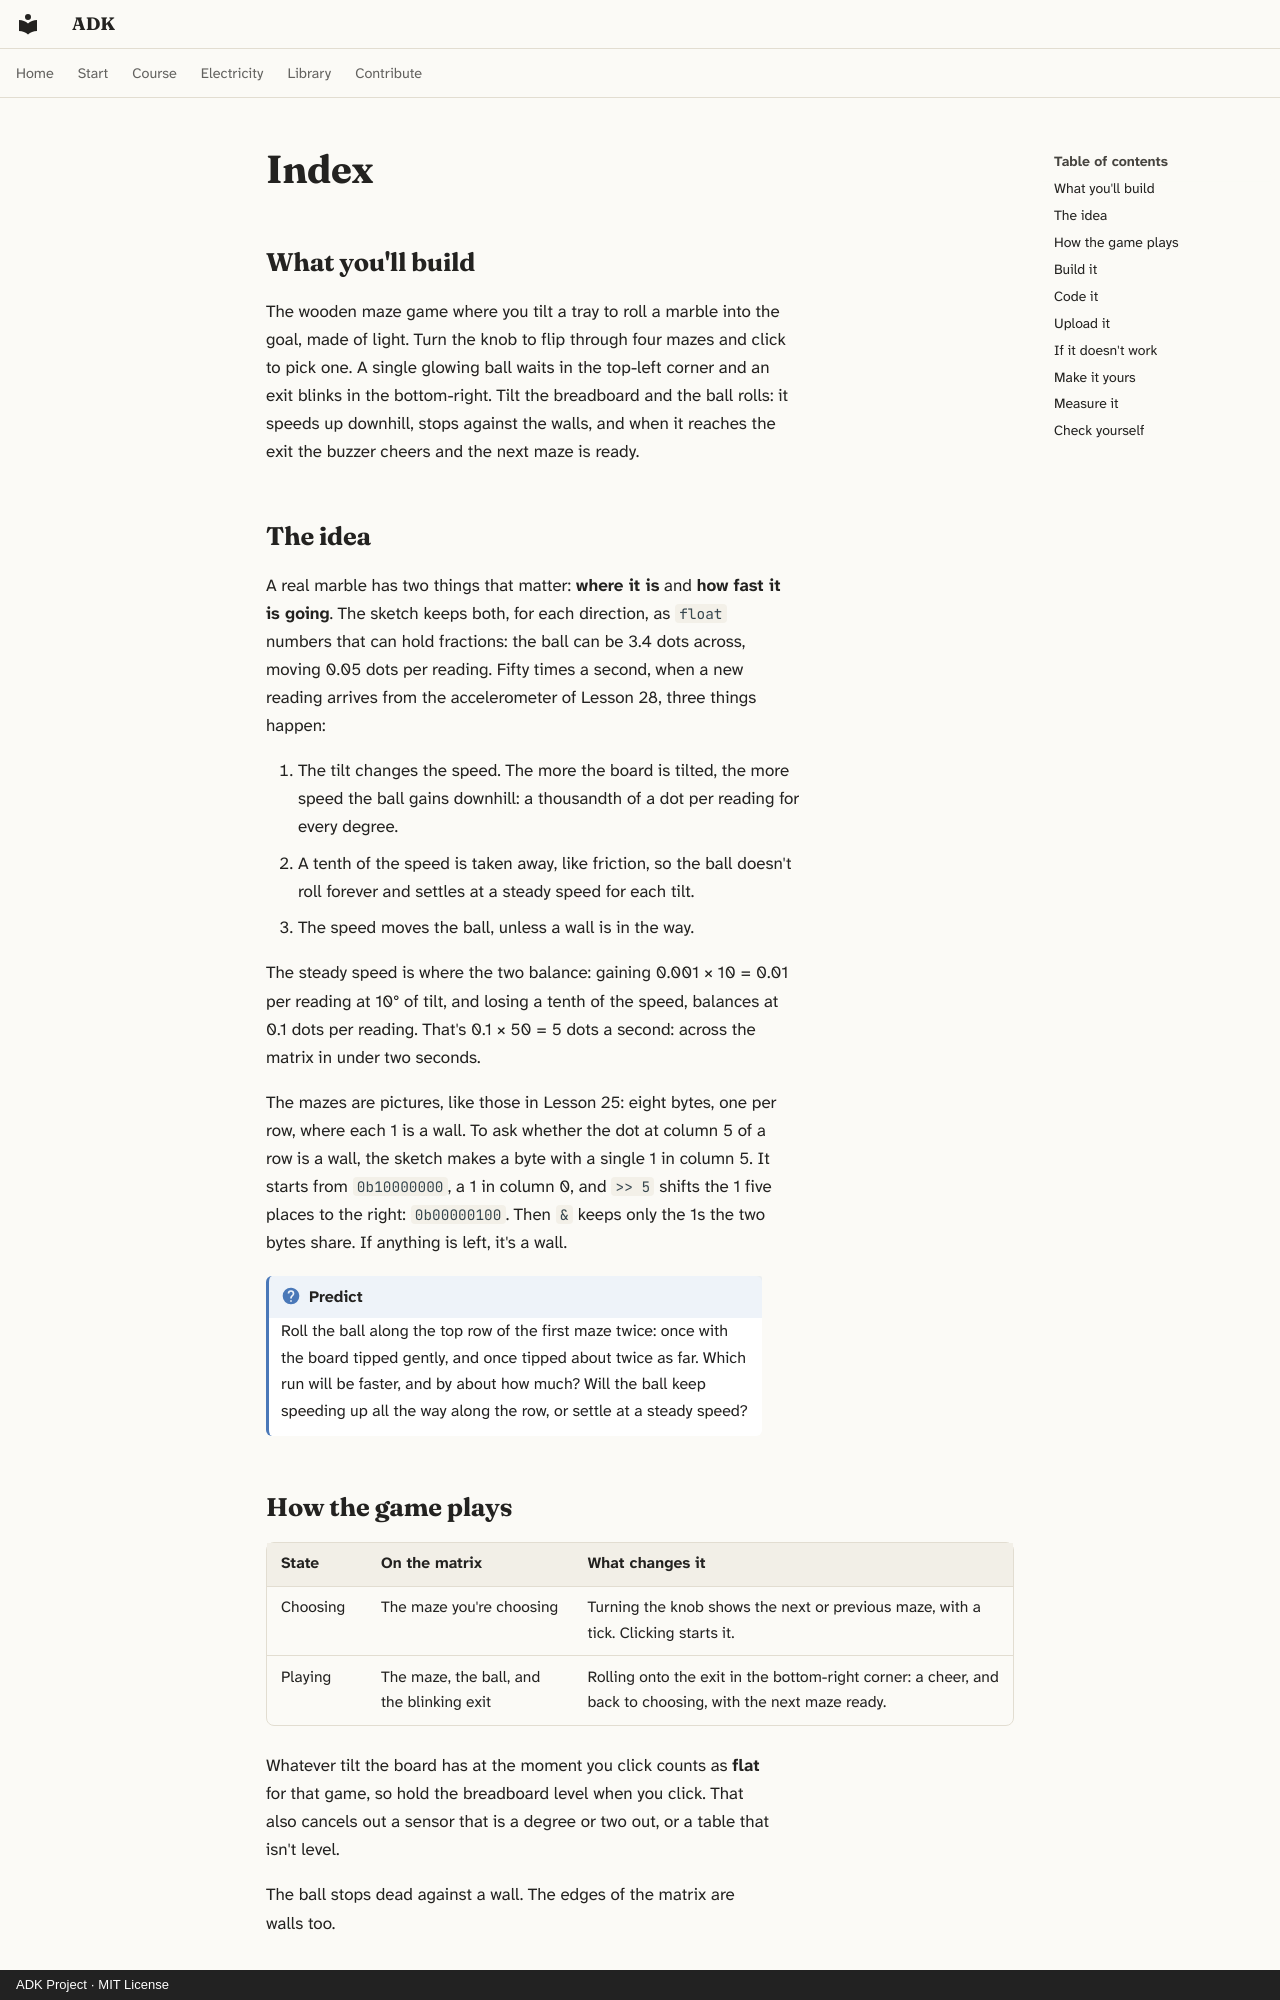

repository: spincyc/adk · page: lessons/030-tilt-maze/index.html · generator: mkdocs · copyright: ADK Project · MIT License

---
lesson: 30
promise: Roll a ball through a maze by tilting the breadboard, level after level.
time: 1 hour
level: 3
parts:
  - Arduino Mega 2560 and its USB cable
  - Breadboard
  - The LED matrix, GY-521 and BSS138 I2C level shifter from Lesson 28
  - The rotary encoder from Lesson 29
  - Passive buzzer
  - 220 Ω resistor (red, red, black, black, brown)
  - 12 female-to-male jumper wires
  - 13 jumper wires
ideas:
  - A ball with a position and a speed
  - Walls stored as bits, and testing one bit
  - Choosing a level with the encoder
  - Putting a whole game together
laws:
  - {law: pwm, section: measure-it, for: "Shows high and low notes both average 2.5 V"}
  - {law: logic-levels, section: measure-it, for: "Keeps SDA at the sensor's 3.3 V through the shifter"}
---

## What you'll build

<!-- closeup -->

The wooden maze game where you tilt a tray to roll a marble into the goal,
made of light. Turn the knob to flip through four mazes and click to pick
one. A single glowing ball waits in the top-left corner and an exit blinks
in the bottom-right. Tilt the breadboard and the ball rolls: it speeds up
downhill, stops against the walls, and when it reaches the exit the buzzer
cheers and the next maze is ready.

## The idea

A real marble has two things that matter: **where it is** and **how fast it
is going**. The sketch keeps both, for each direction, as `float` numbers
that can hold fractions: the ball can be 3.4 dots across, moving 0.05 dots
per reading. Fifty times a second, when a new reading arrives from the
accelerometer of Lesson 28, three things happen:

1. The tilt changes the speed. The more the board is tilted, the more speed
   the ball gains downhill: a thousandth of a dot per reading for every
   degree.
2. A tenth of the speed is taken away, like friction, so the ball doesn't
   roll forever and settles at a steady speed for each tilt.
3. The speed moves the ball, unless a wall is in the way.

The steady speed is where the two balance: gaining 0.001 × 10 = 0.01 per
reading at 10° of tilt, and losing a tenth of the speed, balances at
0.1 dots per reading. That's 0.1 × 50 = 5 dots a second: across the matrix
in under two seconds.

The mazes are pictures, like those in Lesson 25: eight bytes, one per row,
where each 1 is a wall. To ask whether the dot at column 5 of a row is a
wall, the sketch makes a byte with a single 1 in column 5. It starts from
`0b10000000`, a 1 in column 0, and `>> 5` shifts the 1 five places to the
right: `0b00000100`. Then `&` keeps only the 1s the two bytes share. If
anything is left, it's a wall.

!!! question "Predict"
    Roll the ball along the top row of the first maze twice: once with the
    board tipped gently, and once tipped about twice as far. Which run will
    be faster, and by about how much? Will the ball keep speeding up all the
    way along the row, or settle at a steady speed?

## How the game plays

| State | On the matrix | What changes it |
|---|---|---|
| Choosing | The maze you're choosing | Turning the knob shows the next or previous maze, with a tick. Clicking starts it. |
| Playing | The maze, the ball, and the blinking exit | Rolling onto the exit in the bottom-right corner: a cheer, and back to choosing, with the next maze ready. |

Whatever tilt the board has at the moment you click counts as **flat** for
that game, so hold the breadboard level when you click. That also cancels
out a sensor that is a degree or two out, or a table that isn't level.

The ball stops dead against a wall. The edges of the matrix are walls too.
